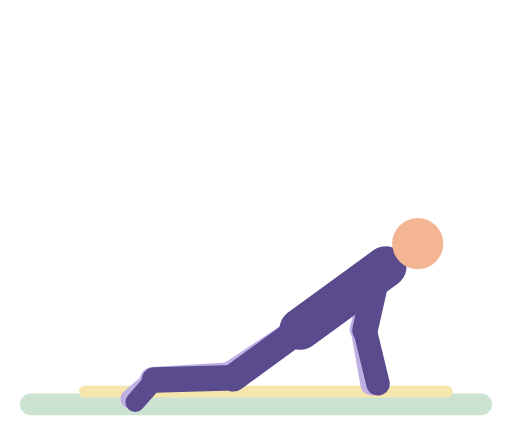
t = 0.00 s
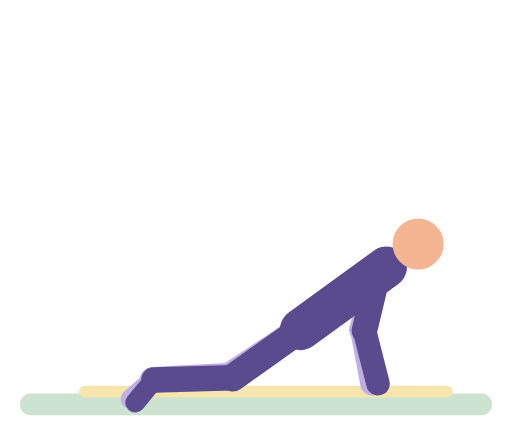
t = 0.45 s
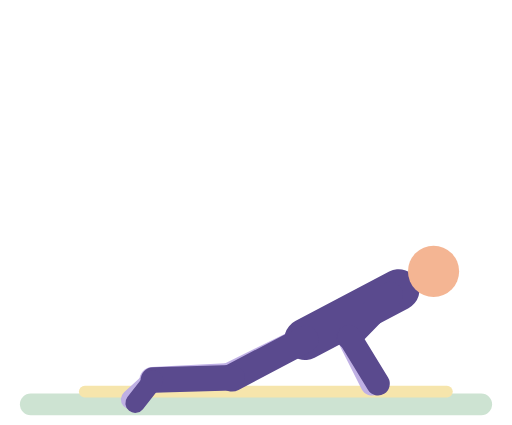
t = 0.92 s
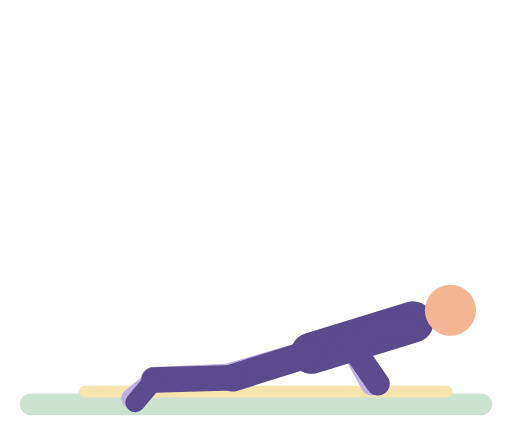
t = 1.41 s
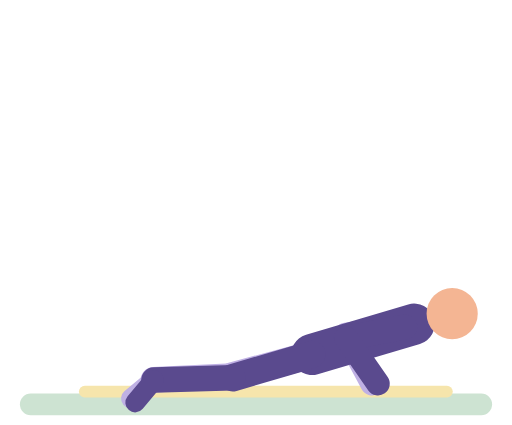
t = 1.88 s
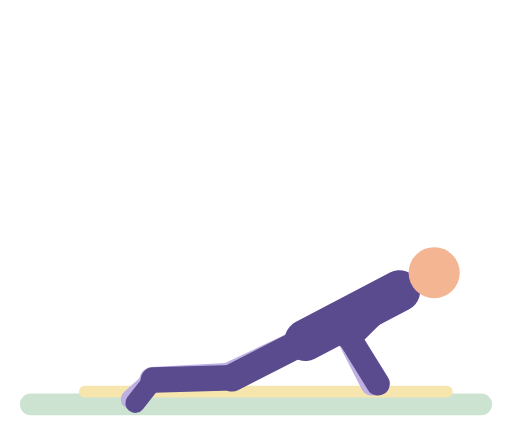
t = 2.35 s

The animated SVG that drew these frames (rendered in a browser with its animation timeline set to each time). Animation: 37 SMIL elements (animate=37); one cycle of 2.80 s, repeats indefinitely.

<svg xmlns="http://www.w3.org/2000/svg" viewBox="-10 -14 260 216" role="img" aria-label="Knee press-up"><title>Knee press-up</title><g stroke-linecap="round"><rect x="0" y="186" width="240" height="11" rx="5.5" fill="#CDE3D2"/><rect x="30" y="182" width="190" height="6" rx="3" fill="#F6E5AC"/><line x1="182" y1="124.5" x2="174.1" y2="153.4" stroke="#BFB0E4" stroke-width="13"><animate attributeName="x1" dur="2.8s" repeatCount="indefinite" values="182;182;182.6;185.2;191.1;193.6;195.5;195.9;195.8;194.7;192.2;183.7;182.3;182" keyTimes="0;0.1493;0.194;0.2687;0.3881;0.4478;0.5224;0.5821;0.6567;0.7164;0.7761;0.9254;0.9701;1"/><animate attributeName="y1" dur="2.8s" repeatCount="indefinite" values="124.5;124.5;125;126.1;127.7;131.2;144.6;149.6;151.3;152.5;152.9;152.8;151;148.7;145.7;133;128.5;125.5;124.5" keyTimes="0;0.1493;0.1791;0.209;0.2388;0.2836;0.4179;0.4776;0.5075;0.5373;0.5821;0.6567;0.7015;0.7313;0.7612;0.8657;0.9104;0.9552;1"/><animate attributeName="x2" dur="2.8s" repeatCount="indefinite" values="174.1;173.8;166.8;165.6;165;166;166;165;165.3;167.1;173.3;174.1" keyTimes="0;0.1642;0.3134;0.3582;0.4179;0.5672;0.6567;0.7612;0.806;0.8657;0.9701;1"/><animate attributeName="y2" dur="2.8s" repeatCount="indefinite" values="153.4;153.6;156.2;156.7;156.2;156.7;155.9;153.8;153.4" keyTimes="0;0.1791;0.3433;0.4179;0.5672;0.791;0.8507;0.9552;1"/></line><line x1="174.1" y1="153.4" x2="179" y2="181" stroke="#BFB0E4" stroke-width="12"><animate attributeName="x1" dur="2.8s" repeatCount="indefinite" values="174.1;173.8;166.8;165.6;165;166;166;165;165.3;167.1;173.3;174.1" keyTimes="0;0.1642;0.3134;0.3582;0.4179;0.5672;0.6567;0.7612;0.806;0.8657;0.9701;1"/><animate attributeName="y1" dur="2.8s" repeatCount="indefinite" values="153.4;153.6;156.2;156.7;156.2;156.7;155.9;153.8;153.4" keyTimes="0;0.1791;0.3433;0.4179;0.5672;0.791;0.8507;0.9552;1"/></line><line x1="142.4" y1="153.3" x2="107.4" y2="176.6" stroke="#BFB0E4" stroke-width="14"><animate attributeName="x1" dur="2.8s" repeatCount="indefinite" values="142.4;142.7;143.9;147.8;148.8;148.3;143.3;142.4" keyTimes="0;0.209;0.2836;0.4627;0.5821;0.7015;0.9104;1"/><animate attributeName="y1" dur="2.8s" repeatCount="indefinite" values="153.3;153.3;154.1;156.5;164.4;166;166.4;166.4;165.6;163.2;155.2;153.8;153.3" keyTimes="0;0.1493;0.209;0.2836;0.4627;0.5224;0.5821;0.6567;0.7015;0.7612;0.9104;0.9552;1"/><animate attributeName="x2" dur="2.8s" repeatCount="indefinite" values="107.4;107.2;108.2;107.2;107.4" keyTimes="0;0.3433;0.5821;0.8358;1"/><animate attributeName="y2" dur="2.8s" repeatCount="indefinite" values="176.6;177.3;176.6" keyTimes="0;0.5821;1"/></line><line x1="107.4" y1="176.6" x2="67.5" y2="179" stroke="#BFB0E4" stroke-width="13"><animate attributeName="x1" dur="2.8s" repeatCount="indefinite" values="107.4;107.2;108.2;107.2;107.4" keyTimes="0;0.3433;0.5821;0.8358;1"/><animate attributeName="y1" dur="2.8s" repeatCount="indefinite" values="176.6;177.3;176.6" keyTimes="0;0.5821;1"/><animate attributeName="x2" dur="2.8s" repeatCount="indefinite" values="67.5;67.3;68.2;67.3;67.5" keyTimes="0;0.3433;0.5821;0.8358;1"/></line><line x1="67.5" y1="179" x2="56.1" y2="188.8" stroke="#BFB0E4" stroke-width="10"><animate attributeName="x1" dur="2.8s" repeatCount="indefinite" values="67.5;67.3;68.2;67.3;67.5" keyTimes="0;0.3433;0.5821;0.8358;1"/><animate attributeName="x2" dur="2.8s" repeatCount="indefinite" values="56.1;56.5;56.1" keyTimes="0;0.5821;1"/><animate attributeName="y2" dur="2.8s" repeatCount="indefinite" values="188.8;189;188.3;188.9;188.8" keyTimes="0;0.3284;0.5821;0.8358;1"/></line><line x1="142.4" y1="153.3" x2="186" y2="121.6" stroke="#5A4A8E" stroke-width="21"><animate attributeName="x1" dur="2.8s" repeatCount="indefinite" values="142.4;142.7;143.9;147.8;148.8;148.3;143.3;142.4" keyTimes="0;0.209;0.2836;0.4627;0.5821;0.7015;0.9104;1"/><animate attributeName="y1" dur="2.8s" repeatCount="indefinite" values="153.3;153.3;154.1;156.5;164.4;166;166.4;166.4;165.6;163.2;155.2;153.8;153.3" keyTimes="0;0.1493;0.209;0.2836;0.4627;0.5224;0.5821;0.6567;0.7015;0.7612;0.9104;0.9552;1"/><animate attributeName="x2" dur="2.8s" repeatCount="indefinite" values="186;186.1;186.6;188.7;195.7;198.3;200.3;200.7;200.6;199.5;196.8;187.8;186.3;186" keyTimes="0;0.1493;0.194;0.2537;0.3881;0.4478;0.5224;0.5821;0.6567;0.7164;0.7761;0.9254;0.9701;1"/><animate attributeName="y2" dur="2.8s" repeatCount="indefinite" values="121.6;121.6;122.1;123.2;125;128.6;142.7;148;149.9;151.1;151.5;151.4;149.5;147.1;143.9;130.5;125.8;122.7;121.6" keyTimes="0;0.1493;0.1791;0.209;0.2388;0.2836;0.4179;0.4776;0.5075;0.5373;0.5821;0.6567;0.7015;0.7313;0.7612;0.8657;0.9104;0.9552;1"/></line><circle cx="202.2" cy="109.8" r="13" fill="#F4B593"><animate attributeName="cx" dur="2.8s" repeatCount="indefinite" values="202.2;202.2;203;205.5;214;217.1;219.4;219.9;219.7;217.9;214.3;207.4;204.4;202.6;202.2" keyTimes="0;0.1493;0.194;0.2537;0.3881;0.4478;0.5224;0.5821;0.6716;0.7313;0.791;0.8806;0.9254;0.9701;1"/><animate attributeName="cy" dur="2.8s" repeatCount="indefinite" values="109.8;109.8;110.4;111.8;113.9;118.2;135.3;141.7;144;145.4;146;145.9;145.4;143.6;140.6;136.7;120.6;114.9;111.1;109.8" keyTimes="0;0.1493;0.1791;0.209;0.2388;0.2836;0.4179;0.4776;0.5075;0.5373;0.5821;0.6567;0.6716;0.7015;0.7313;0.7612;0.8657;0.9104;0.9552;1"/></circle><line x1="142.4" y1="153.3" x2="108.4" y2="178" stroke="#5A4A8E" stroke-width="14"><animate attributeName="x1" dur="2.8s" repeatCount="indefinite" values="142.4;142.7;143.9;147.8;148.8;148.3;143.3;142.4" keyTimes="0;0.209;0.2836;0.4627;0.5821;0.7015;0.9104;1"/><animate attributeName="y1" dur="2.8s" repeatCount="indefinite" values="153.3;153.3;154.1;156.5;164.4;166;166.4;166.4;165.6;163.2;155.2;153.8;153.3" keyTimes="0;0.1493;0.209;0.2836;0.4627;0.5224;0.5821;0.6567;0.7015;0.7612;0.9104;0.9552;1"/><animate attributeName="x2" dur="2.8s" repeatCount="indefinite" values="108.4;107.8;108.4;107.8;108.4" keyTimes="0;0.3582;0.5821;0.8209;1"/><animate attributeName="y2" dur="2.8s" repeatCount="indefinite" values="178;178" keyTimes="0;1"/></line><line x1="108.4" y1="178" x2="68.4" y2="179.1" stroke="#5A4A8E" stroke-width="13"><animate attributeName="x1" dur="2.8s" repeatCount="indefinite" values="108.4;107.8;108.4;107.8;108.4" keyTimes="0;0.3582;0.5821;0.8209;1"/><animate attributeName="y1" dur="2.8s" repeatCount="indefinite" values="178;178" keyTimes="0;1"/><animate attributeName="x2" dur="2.8s" repeatCount="indefinite" values="68.4;67.8;68.4;67.8;68.4" keyTimes="0;0.3582;0.5821;0.8209;1"/></line><line x1="68.4" y1="179.1" x2="58.6" y2="190.4" stroke="#5A4A8E" stroke-width="10"><animate attributeName="x1" dur="2.8s" repeatCount="indefinite" values="68.4;67.8;68.4;67.8;68.4" keyTimes="0;0.3582;0.5821;0.8209;1"/><animate attributeName="y2" dur="2.8s" repeatCount="indefinite" values="190.4;190.9;190.4;190.9;190.4" keyTimes="0;0.3582;0.5821;0.8209;1"/></line><line x1="182" y1="124.5" x2="175.4" y2="153.8" stroke="#5A4A8E" stroke-width="13"><animate attributeName="x1" dur="2.8s" repeatCount="indefinite" values="182;182;182.6;185.2;191.1;193.6;195.5;195.9;195.8;194.7;192.2;183.7;182.3;182" keyTimes="0;0.1493;0.194;0.2687;0.3881;0.4478;0.5224;0.5821;0.6567;0.7164;0.7761;0.9254;0.9701;1"/><animate attributeName="y1" dur="2.8s" repeatCount="indefinite" values="124.5;124.5;125;126.1;127.7;131.2;144.6;149.6;151.3;152.5;152.9;152.8;151;148.7;145.7;133;128.5;125.5;124.5" keyTimes="0;0.1493;0.1791;0.209;0.2388;0.2836;0.4179;0.4776;0.5075;0.5373;0.5821;0.6567;0.7015;0.7313;0.7612;0.8657;0.9104;0.9552;1"/><animate attributeName="x2" dur="2.8s" repeatCount="indefinite" values="175.4;175.1;169.2;167.4;166.2;165.7;166.3;165.7;165.9;167.6;169.9;174.6;175.4" keyTimes="0;0.1642;0.2836;0.3284;0.3731;0.4328;0.5672;0.7463;0.791;0.8507;0.8955;0.9701;1"/><animate attributeName="y2" dur="2.8s" repeatCount="indefinite" values="153.8;154;157.4;158.2;157.8;158.1;157.3;154.2;153.8" keyTimes="0;0.1791;0.3433;0.4328;0.5672;0.791;0.8358;0.9552;1"/></line><line x1="175.4" y1="153.8" x2="182" y2="181" stroke="#5A4A8E" stroke-width="12"><animate attributeName="x1" dur="2.8s" repeatCount="indefinite" values="175.4;175.1;169.2;167.4;166.2;165.7;166.3;165.7;165.9;167.6;169.9;174.6;175.4" keyTimes="0;0.1642;0.2836;0.3284;0.3731;0.4328;0.5672;0.7463;0.791;0.8507;0.8955;0.9701;1"/><animate attributeName="y1" dur="2.8s" repeatCount="indefinite" values="153.8;154;157.4;158.2;157.8;158.1;157.3;154.2;153.8" keyTimes="0;0.1791;0.3433;0.4328;0.5672;0.791;0.8358;0.9552;1"/></line></g></svg>
